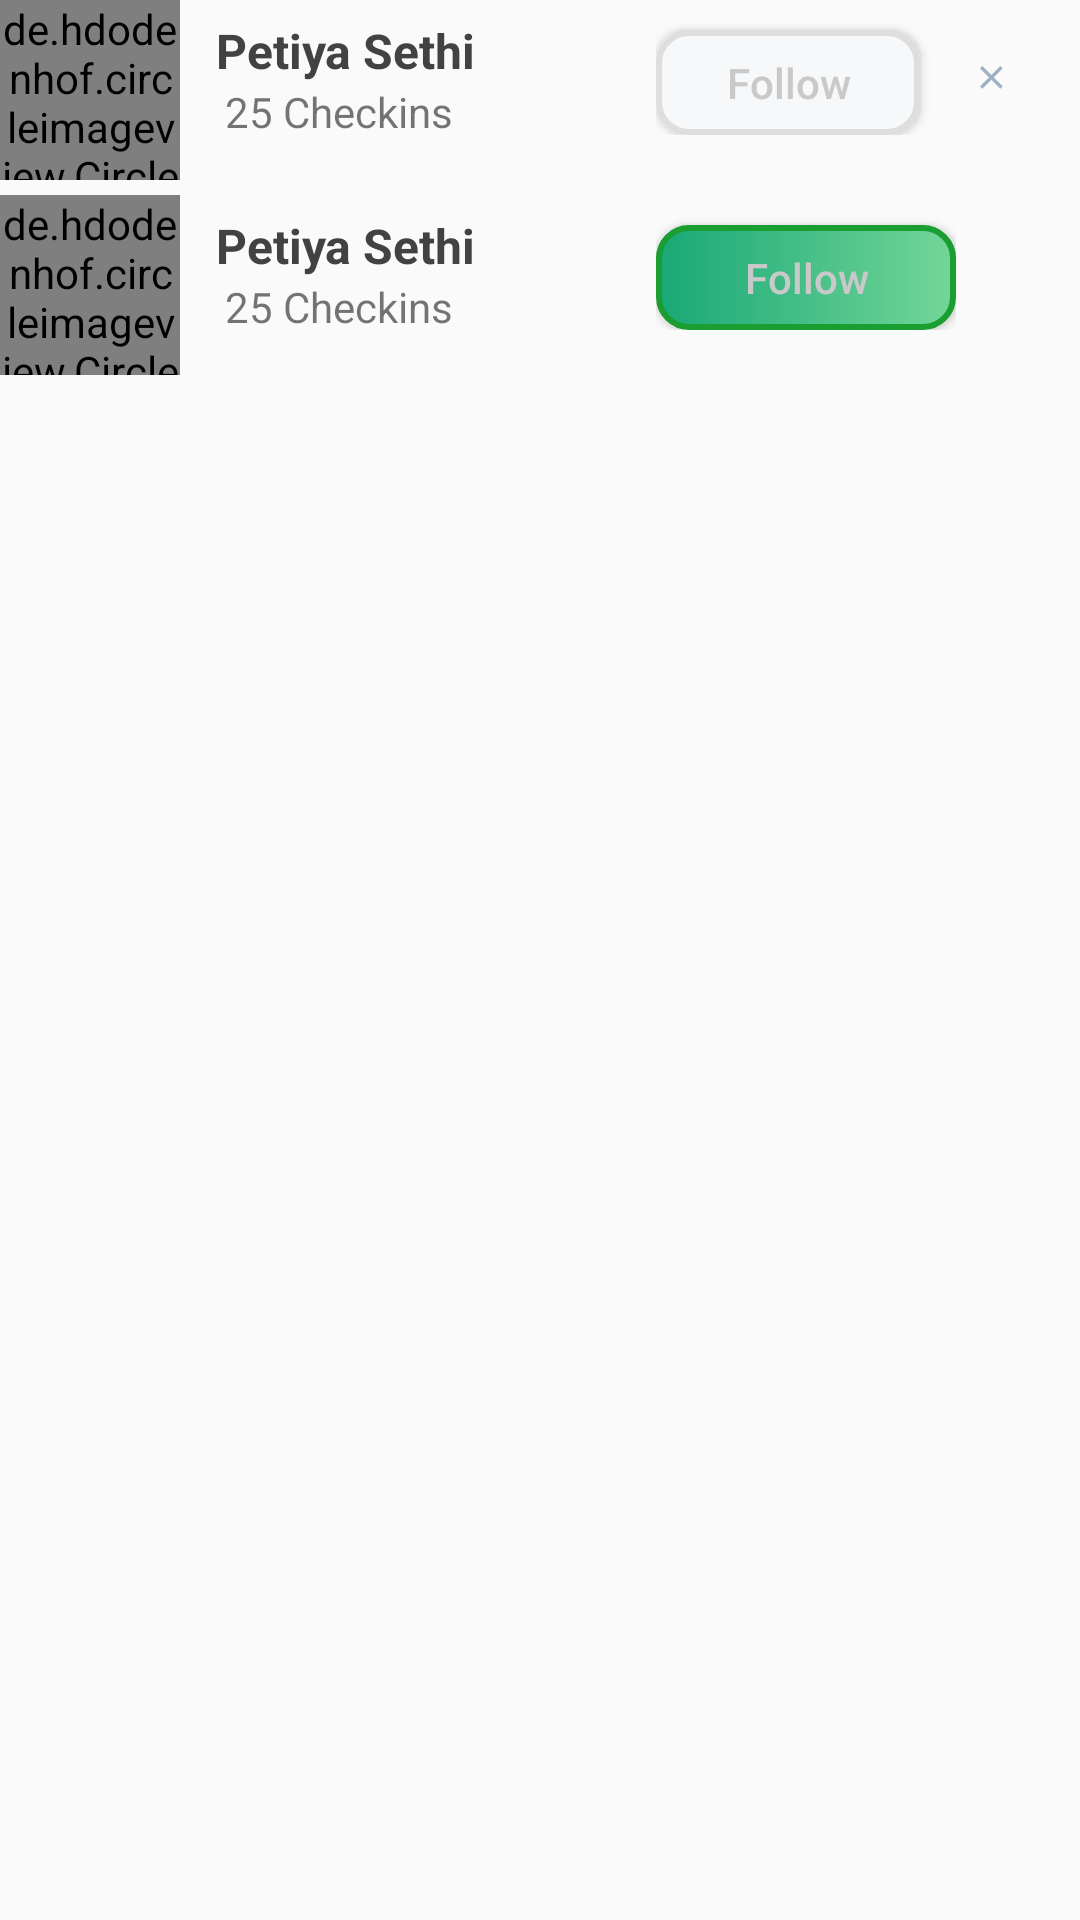

Layout XML and referenced resources for this Android screen:
<!-- AndroidManifest.xml: application theme AppTheme -->
<!-- res/layout/single_row_everyone.xml -->
<?xml version="1.0" encoding="utf-8"?>
<RelativeLayout
    android:layout_marginTop="@dimen/dp_10"
    xmlns:android="http://schemas.android.com/apk/res/android"
    android:layout_width="wrap_content"
    android:layout_height="wrap_content">
<LinearLayout
  android:id="@+id/ll_layout_follow"
    android:orientation="horizontal"
    android:layout_width="wrap_content"
    android:layout_height="wrap_content">
    <de.hdodenhof.circleimageview.CircleImageView
        android:src="@drawable/profile_placeholder"
        android:layout_width="60dp"
        android:layout_height="60dp" />

   <LinearLayout
       android:layout_marginTop="@dimen/dp_6"
       android:layout_marginLeft="@dimen/dp_7"
       android:orientation="vertical"
       android:layout_width="wrap_content"
       android:layout_height="wrap_content">
  <TextView
      android:layout_marginLeft="@dimen/dp_5"
      android:textSize="@dimen/sp_16"
      android:textStyle="bold"
      android:textColor="#424242"
      android:text="Petiya Sethi"
      android:layout_width="wrap_content"
      android:layout_height="wrap_content" />
       <TextView
           android:layout_marginLeft="@dimen/dp_8"
           android:textSize="@dimen/sp_14"
           android:text="25 Checkins"
           android:layout_width="wrap_content"
           android:layout_height="wrap_content" />
   </LinearLayout>
  <LinearLayout
      android:layout_marginLeft="60dp"
      android:layout_alignParentRight="true"
      android:layout_width="wrap_content"
      android:layout_height="wrap_content">
   <Button
       android:layout_marginTop="@dimen/dp_10"
       android:textColor="#c9c9c9"
       android:textAllCaps="false"
       android:background="@drawable/follow_custom"
       android:text="Follow"
       android:layout_width="wrap_content"
       android:layout_height="35dp" />
   <ImageView
       android:layout_marginLeft="@dimen/dp_20"
       android:layout_marginTop="@dimen/dp_22"
       android:src="@mipmap/path"
       android:layout_width="wrap_content"
       android:layout_height="wrap_content" />
  </LinearLayout>
</LinearLayout>
    <LinearLayout
        android:layout_marginTop="@dimen/dp_5"
        android:layout_below="@id/ll_layout_follow"
        android:orientation="horizontal"
        android:layout_width="match_parent"
        android:layout_height="wrap_content">
        <de.hdodenhof.circleimageview.CircleImageView
            android:src="@drawable/profile_placeholder"
            android:layout_width="60dp"
            android:layout_height="60dp" />

        <LinearLayout

            android:layout_marginTop="@dimen/dp_6"
            android:layout_marginLeft="@dimen/dp_7"
            android:orientation="vertical"
            android:layout_width="wrap_content"
            android:layout_height="wrap_content">
            <TextView
                android:layout_marginLeft="@dimen/dp_5"
                android:textSize="@dimen/sp_16"
                android:textStyle="bold"
                android:textColor="#424242"
                android:text="Petiya Sethi"
                android:layout_width="wrap_content"
                android:layout_height="wrap_content" />
            <TextView
                android:layout_marginLeft="@dimen/dp_8"
                android:textSize="@dimen/sp_14"
                android:text="25 Checkins"
                android:layout_width="wrap_content"
                android:layout_height="wrap_content" />
        </LinearLayout>
        <LinearLayout
            android:layout_marginLeft="60dp"
            android:layout_alignParentRight="true"
            android:layout_width="wrap_content"
            android:layout_height="wrap_content">
            <Button
                android:layout_marginTop="@dimen/dp_10"
                android:textColor="#c9c9c9"
                android:textAllCaps="false"
                android:background="@drawable/green_button_round"
                android:text="Follow"
                android:layout_width="100dp"
                android:layout_height="35dp" />

        </LinearLayout>
    </LinearLayout>
</RelativeLayout>
<!-- resources referenced by this layout -->
<resources>
  <dimen name="dp_10">10dp</dimen>
  <dimen name="dp_20">20dp</dimen>
  <dimen name="dp_22">22dp</dimen>
  <dimen name="dp_5">5dp</dimen>
  <dimen name="dp_6">6dp</dimen>
  <dimen name="dp_7">7dp</dimen>
  <dimen name="dp_8">8dp</dimen>
  <dimen name="sp_14">14sp</dimen>
  <dimen name="sp_16">16sp</dimen>
  <!-- drawable follow_custom (drawable) -->
  <?xml version="1.0" encoding="utf-8"?>
  <shape xmlns:android="http://schemas.android.com/apk/res/android">
      <solid android:color="#f7f8f9" />
      <corners android:radius="10dp" />
      <stroke
          android:width="2dp"
          android:color="#dedede" />
  </shape>
  <!-- drawable green_button_round (drawable) -->
  <?xml version="1.0" encoding="utf-8"?>
  <shape xmlns:android="http://schemas.android.com/apk/res/android">
      <solid android:color="@color/colorPrimary" />
      <corners android:radius="10dp" />
      <stroke
          android:width="2dp"
          android:color="#1b9e31" />
      <gradient android:startColor="#19A876"
          android:endColor="#73D698"></gradient>
  </shape>
  <!-- drawable profile_placeholder: png bitmap (drawable-hdpi, 4070 bytes) -->
  <!-- mipmap path: png bitmap (mipmap-hdpi, 247 bytes) -->
  <style name="AppTheme" parent="Theme.AppCompat.Light.NoActionBar">
          
          <item name="colorPrimary">@color/colorAppback</item>
          <item name="colorPrimaryDark">@color/colorAppback</item>
          <item name="colorAccent">@color/colorAppback</item>
      </style>
  <color name="colorPrimary">#3F51B5</color>
  <color name="colorAppback">#3c9be6</color>
</resources>
